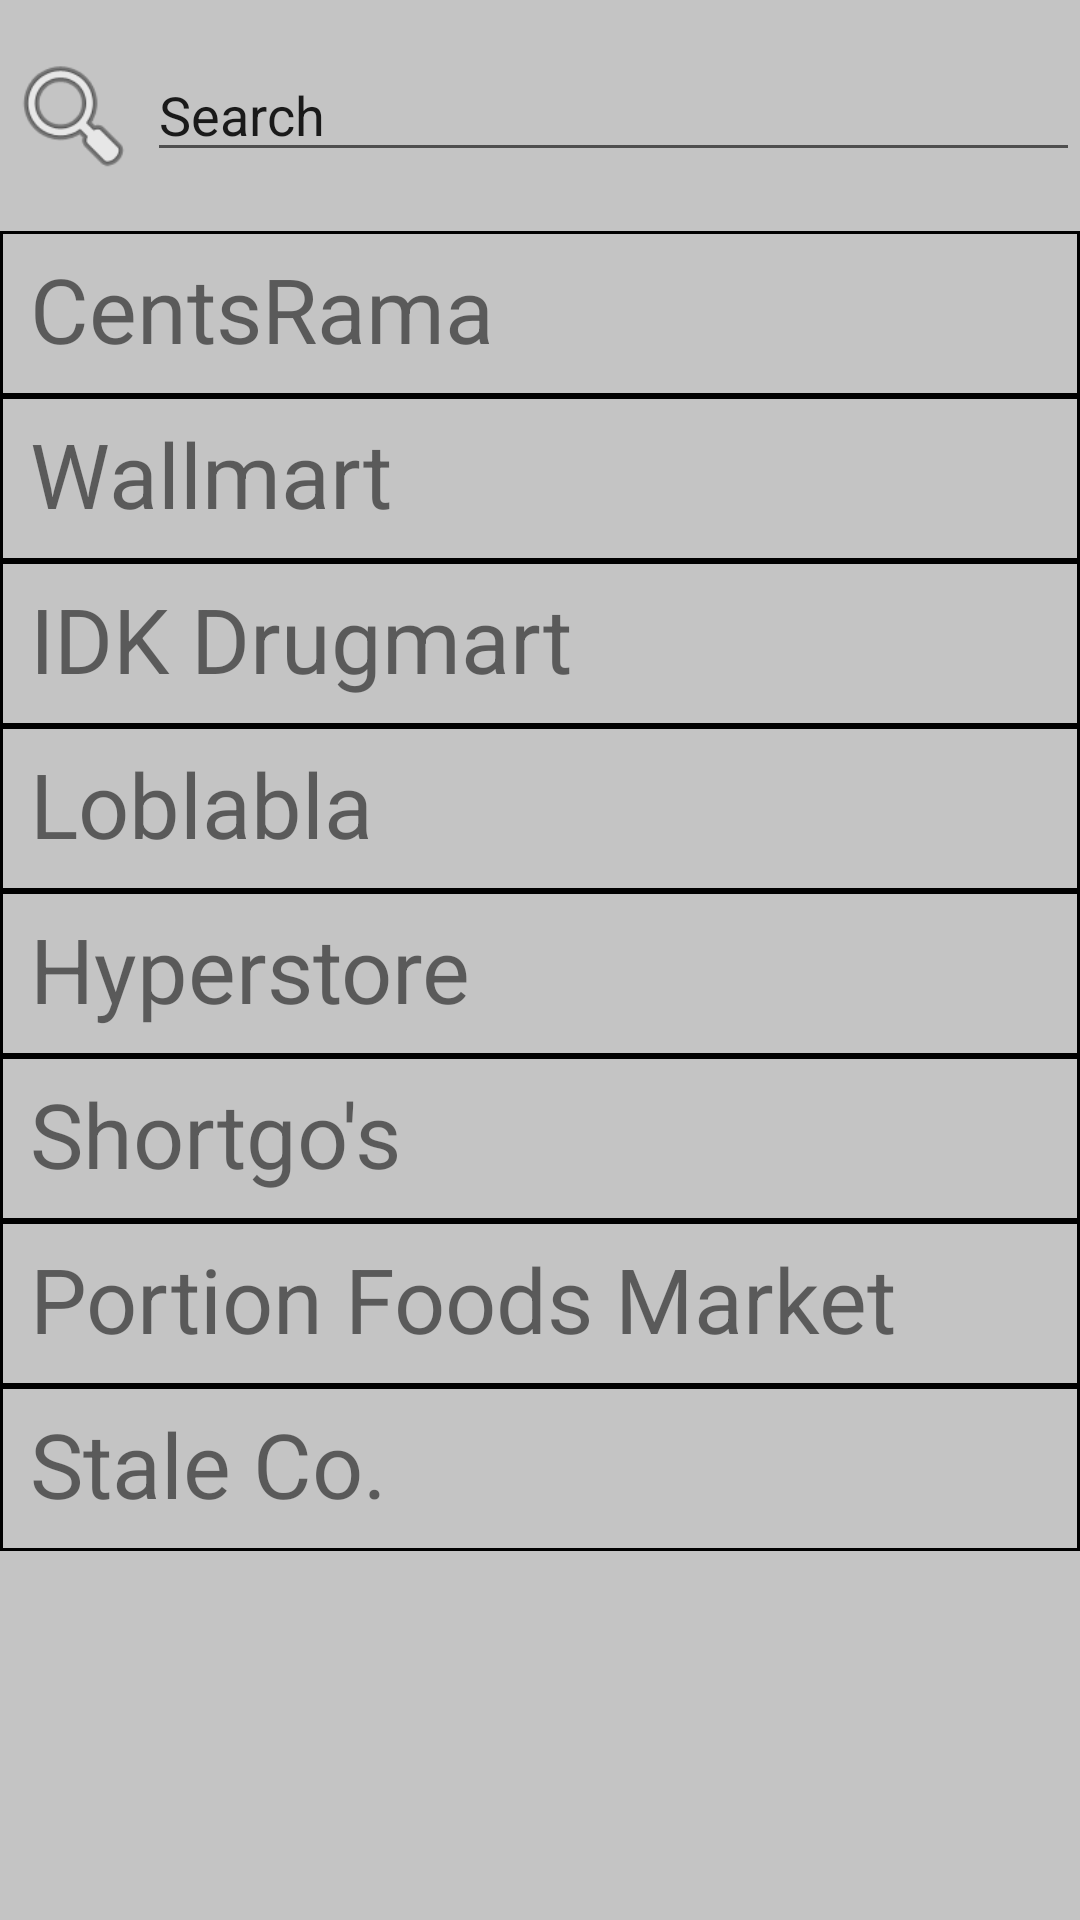

The Android layout XML behind this screen, and the referenced resources:
<!-- AndroidManifest.xml: application theme AppTheme -->
<!-- res/layout/activity_category_view.xml -->
<?xml version="1.0" encoding="utf-8"?>
<LinearLayout
    xmlns:android="http://schemas.android.com/apk/res/android"
    xmlns:app="http://schemas.android.com/apk/res-auto"
    xmlns:tools="http://schemas.android.com/tools"
    android:layout_width="match_parent"
    android:orientation="vertical"
    android:layout_height="match_parent"
    android:background="@color/background"
    tools:context=".CategoryViewActivity">

    <LinearLayout
        android:paddingTop="@dimen/activity_vertical_margin"
        android:orientation="horizontal"
        android:layout_width="match_parent"
        android:layout_height="wrap_content">

        <ImageView
            android:id="@+id/imageView10"
            android:layout_width="49dp"
            android:layout_height="45dp"
            android:layout_weight="0"
            app:srcCompat="@android:drawable/ic_menu_search" />

        <EditText
            android:id="@+id/editText2"
            android:layout_width="wrap_content"
            android:layout_height="wrap_content"
            android:layout_weight="2"
            android:ems="10"
            android:inputType="textPersonName"
            android:text="Search"
            android:textAlignment="textStart" />
    </LinearLayout>

    <LinearLayout
        android:layout_width="match_parent"
        android:layout_height="match_parent"
        android:orientation="vertical"
        android:paddingTop="@dimen/activity_vertical_margin">
        <ScrollView
            android:layout_width="match_parent"
            android:layout_height="match_parent">
            <LinearLayout
                android:orientation="vertical"
                android:layout_width="match_parent"
                android:layout_height="wrap_content">

                <TextView
                    android:id="@+id/textView10"
                    android:layout_width="match_parent"
                    android:layout_height="wrap_content"
                    android:background="@drawable/category_text_bg"
                    android:includeFontPadding="false"
                    android:onClick="showOrder"
                    android:paddingVertical="10dp"
                    android:paddingStart="10dp"
                    android:text="CentsRama"
                    android:textSize="30sp" />

                <TextView
                    android:id="@+id/textView11"
                    android:layout_width="match_parent"
                    android:layout_height="wrap_content"
                    android:background="@drawable/category_text_bg"
                    android:includeFontPadding="false"
                    android:paddingVertical="10dp"
                    android:paddingStart="10dp"
                    android:text="Wallmart"
                    android:textSize="30sp" />

                <TextView
                    android:id="@+id/textView12"
                    android:layout_width="match_parent"
                    android:layout_height="wrap_content"
                    android:background="@drawable/category_text_bg"
                    android:includeFontPadding="false"
                    android:paddingVertical="10dp"
                    android:paddingStart="10dp"
                    android:text="IDK Drugmart"
                    android:textSize="30sp" />
                <TextView
                    android:id="@+id/category_tx_1"
                    android:layout_width="match_parent"
                    android:layout_height="wrap_content"
                    android:background="@drawable/category_text_bg"
                    android:includeFontPadding="false"
                    android:paddingVertical="10dp"
                    android:paddingStart="10dp"
                    android:text="Loblabla"
                    android:textSize="30sp" />
                <TextView
                    android:id="@+id/category_tx_2"
                    android:layout_width="match_parent"
                    android:layout_height="wrap_content"
                    android:background="@drawable/category_text_bg"
                    android:includeFontPadding="false"
                    android:paddingVertical="10dp"
                    android:paddingStart="10dp"
                    android:text="Hyperstore"
                    android:textSize="30sp" />
                <TextView
                    android:id="@+id/category_tx_3"
                    android:layout_width="match_parent"
                    android:layout_height="wrap_content"
                    android:background="@drawable/category_text_bg"
                    android:includeFontPadding="false"
                    android:paddingVertical="10dp"
                    android:paddingStart="10dp"
                    android:text="Shortgo's"
                    android:textSize="30sp" />
                <TextView
                    android:id="@+id/category_tx_4"
                    android:layout_width="match_parent"
                    android:layout_height="wrap_content"
                    android:background="@drawable/category_text_bg"
                    android:includeFontPadding="false"
                    android:paddingVertical="10dp"
                    android:paddingStart="10dp"
                    android:text="Portion Foods Market"
                    android:textSize="30sp" />
                <TextView
                    android:id="@+id/category_tx_5"
                    android:layout_width="match_parent"
                    android:layout_height="wrap_content"
                    android:background="@drawable/category_text_bg"
                    android:includeFontPadding="false"
                    android:paddingVertical="10dp"
                    android:paddingStart="10dp"
                    android:text="Stale Co."
                    android:textSize="30sp" />
            </LinearLayout>
        </ScrollView>

    </LinearLayout>
</LinearLayout>
<!-- resources referenced by this layout -->
<resources>
  <color name="background">#c4c4c4</color>
  <dimen name="activity_vertical_margin">16dp</dimen>
  <!-- drawable category_text_bg (drawable) -->
  <?xml version="1.0" encoding="utf-8"?>
  <shape xmlns:android="http://schemas.android.com/apk/res/android" android:shape="rectangle" >
      <solid android:color="@android:color/transparent" />
      <stroke android:width="1dip" android:color="@color/c5"/>
  </shape>
  <style name="AppTheme" parent="Theme.AppCompat.Light.NoActionBar">
          
          <item name="colorPrimary">@color/colorPrimary</item>
          <item name="colorPrimaryDark">@color/colorPrimaryDark</item>
          <item name="colorAccent">@color/colorAccent</item>
      </style>
  <color name="colorPrimary">#65c69d</color>
  <color name="colorPrimaryDark">#65c69d</color>
  <color name="colorAccent">#666f78</color>
</resources>
